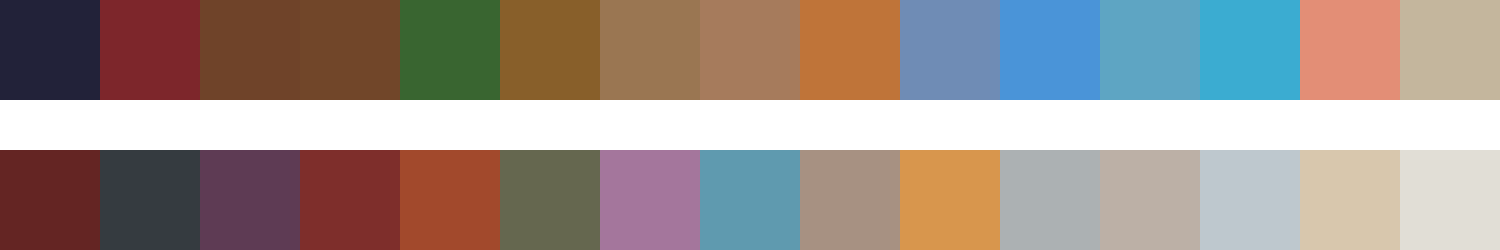

Source data for this figure (header and first rows):
#222239	#7d262b	#6f4329	#714629	#396530	#885f2a	#9a7652	#a67b5c	#bf7439	#6f8cb5	#4a94d8	#5ea5c3	#3bacd1	#e38e76	#c4b69d
#642523	#353b40	#5e3b54	#7e2e2b	#a2492c	#65674f	#a4769c	#5f9aaf	#a79182	#d8964d	#acb1b3	#bcb0a6	#bec8ce	#d8c7ad	#e1ded6
